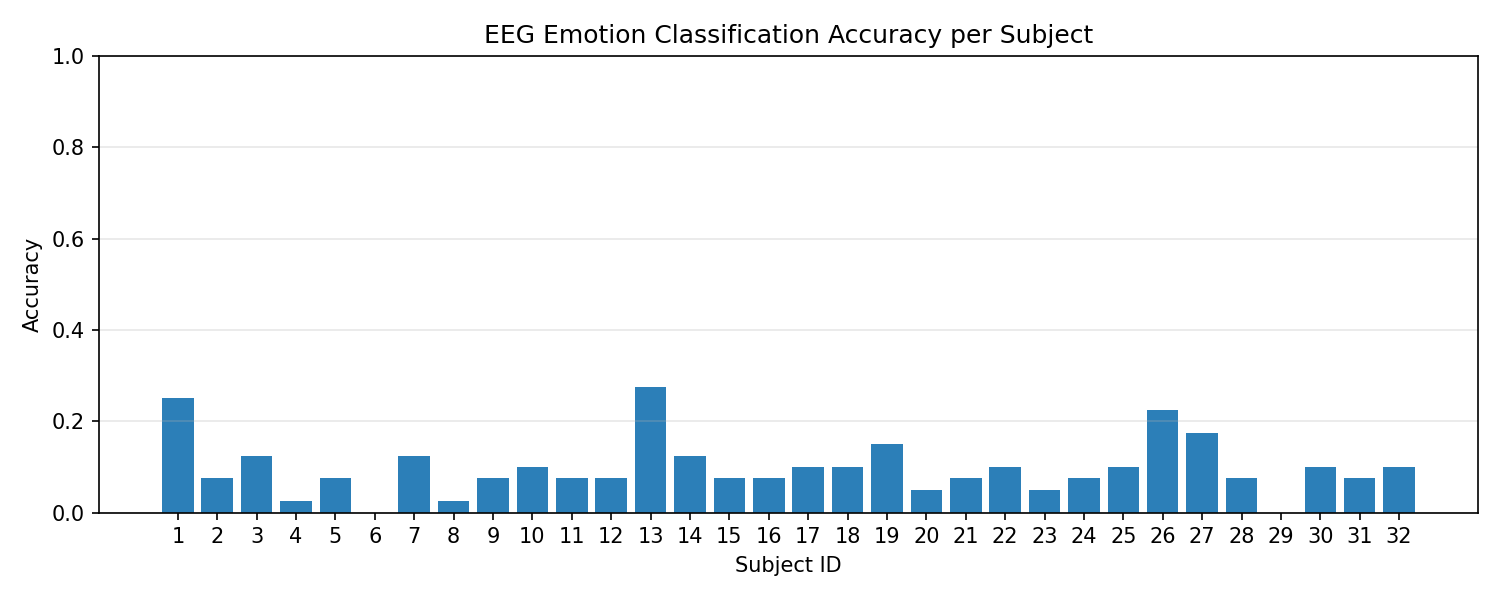

The file beside this chart, header and first rows:
subject_id, accuracy
1, 0.25
2, 0.075
3, 0.125
4, 0.025
5, 0.075
6, 0.0
7, 0.125
8, 0.025
9, 0.075
10, 0.1
11, 0.075
12, 0.075
13, 0.275
14, 0.125
15, 0.075
16, 0.075
17, 0.1
18, 0.1
19, 0.15
20, 0.05
21, 0.075
22, 0.1
23, 0.05
24, 0.075
25, 0.1
26, 0.225
27, 0.175
28, 0.075
29, 0.0
30, 0.1
31, 0.075
32, 0.1
